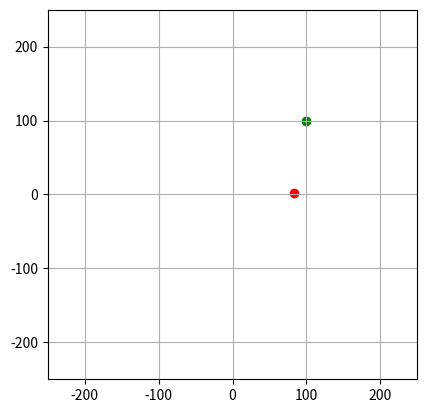

The script that saved this image:
# Navigation Class
# [redacted]
# [email redacted]
# this boy gonna navimagate

import numpy as np
from numpy import sin, cos, arctan2, arctan
import matplotlib.pyplot as plt


class nav():
    def __init__(self, car_chi, app_dist):
        self.car_chi = car_chi
        self.app_dist = app_dist
        
    
    def courseToApproach(self, state, car_state):
        """
        Determine course command to approach point.
        """
        # get aircraft position
        pn = state[0][0]
        pe = state[1][0]
        
        # get approach position
        an, ae = self.approachLoc(car_state)
        
        # get dists
        dn = an - pn
        de = ae - pe
        
        # do atan to get angle between points
        theta = arctan2(de, dn)
        chi_c = (theta + 2*np.pi) % (2*np.pi)

        return chi_c
    
    
    def courseToPattern(self, state, car_state, point):
        """
        Determine course command to specified point.
        """
        # get aircraft position
        pn = state[0][0]
        pe = state[1][0]
        
        # car pos
        cn = car_state[0][0]
        ce = car_state[1][0]
        
        # set distance
        if point == 0:
            an = 50*sin(self.car_chi)
            ae = 50*cos(self.car_chi)
            h_c = 250.
        elif point == 1:
            an = 50*sin(self.car_chi) + 500*sin(np.deg2rad(90.) - self.car_chi)
            ae = 50*cos(self.car_chi) + 500*cos(np.deg2rad(90.) - self.car_chi)
            h_c = 250.
        elif point == 2:
            an = 50*sin(self.car_chi) + 500*sin(np.deg2rad(90.) - self.car_chi) + 650*cos(np.deg2rad(90.) - self.car_chi)
            ae = 50*cos(self.car_chi) + 500*cos(np.deg2rad(90.) - self.car_chi) - 650*sin(np.deg2rad(90.) - self.car_chi)
            h_c = 175.
        elif point == 3:
            An, Ae = self.approachLoc(car_state)
            an = An - 600*cos(np.deg2rad(90.) - self.car_chi)
            ae = Ae - 600*sin(np.deg2rad(90.) - self.car_chi)
            h_c = 100.
            
        # get dists
        nan = cn + an
        nae = ce + ae
        if point == 3: nan = an
        dn = nan - pn
        de = nae - pe
        
        # do atan to get angle between points
        theta = arctan2(de, dn)
        chi_c = (theta + np.pi) % (2*np.pi) - np.pi
        if point == 3 and chi_c > 0. and chi_c < np.pi:
            chi_c = 2*np.pi - chi_c

        return chi_c, h_c, nan, nae
    
    
    def courseToCar(self, state, car_state):
        """
        Determine course command to carrier landing point.
        """
        # get aircraft position
        pn = state[0][0]
        pe = state[1][0]
        
        # get carrier position
        cn, ce, _ = self.landLoc(car_state)
        
        # get Q intermediate guy
        Q = ((cos(self.car_chi)*(cn - pn) + sin(self.car_chi)*(ce - pe))/((cn - pn)**2 + (ce - pe)**2))
        
        # magnitude of d
        if (cn - pn) > 0 and (ce - pe) > 0:
            dmag = np.sqrt((Q*(cn - pn)**2) + (Q*(ce - pe)**2))
        else:
            dmag = 0.
        
        # delta d
        deltad = 0.5*dmag
        
        # actual point to target
        deln = cn - deltad*cos(self.car_chi)
        dele = ce - deltad*sin(self.car_chi)
        
        # distance btn plane and target
        dn = deln - pn
        de = dele - pe
        
        # do atan to get angle between points
        theta = arctan2(de, dn)
        chi_c = (theta + np.pi)%(2*np.pi) - np.pi

        return chi_c
        
    
    def approachLoc(self, car_state):
        """
        Determine approach point position.
        """
        # get carrier position
        cn = car_state[0][0]
        ce = car_state[1][0]
        
        # calculate location behind carrier to start approach
        ae = ce - self.app_dist*sin(self.car_chi)
        an = cn - self.app_dist*cos(self.car_chi)
        
        return an, ae
    
    
    def checkSuccess(self, car_state, pn, pe):
        """
        Determine if we gone die or nah.
        """
        ln, le, _ = self.landLoc(car_state)
        chi = car_state[8][0]
        
        # get max dists
        mep = le + 5*np.cos(chi)
        men = le - 5*np.cos(chi)
        mnp = ln + 10*np.cos(chi)
        mnn = ln - 25*np.cos(chi)
        
        # check within max
        if pn > mnp or pn < mnn or pe > mep or pe < men:
            return False
        else:
            return True
        
        
    @staticmethod
    def landLoc(car_state):
        """
        Determine landing location.
        """
        # get carrier position
        cn = car_state[0][0]
        ce = car_state[1][0]
        ch = -car_state[2][0]
        theta = car_state[7][0]
        psi = car_state[8][0]
        
        # determine location
        d = 75./2.
        ln = cn - d*np.cos(psi)
        le = ce - d*np.sin(psi)
        lh = -(14.5 + ch - d*np.sin(theta))
        
        return ln, le, lh
        

# testing
if __name__ == "__main__":
    plt.figure()
    
    # init nav class
    nav = nav(np.deg2rad(10), 100.)
    
    # carrier position
    cn = 100.
    ce = 100.
    car_state = np.array([[cn], [ce]])
    
    # determine approach location
    an, ae = nav.approachLoc(car_state)
    print(an, ae)
    print(np.sqrt((cn - an)**2 + (ce - ae)**2))
    
    # aircraft position
    pn = 250.
    pe = 605.
    state = np.array([[pn], [pe]])
    
    # plotting
    plt.scatter(ce, cn, color = "g")
    plt.scatter(ae, an, color = "r")
    plt.scatter(pe, pn, color = "k")
    
    # calc commanded angle
    chi_c = nav.courseToApproach(state, car_state)
    print(np.rad2deg(chi_c))
    
    # show plot
    plt.gca().set_aspect("equal")
    plt.grid()
    plt.xlim(-250, 250)
    plt.ylim(-250, 250)
    plt.show()